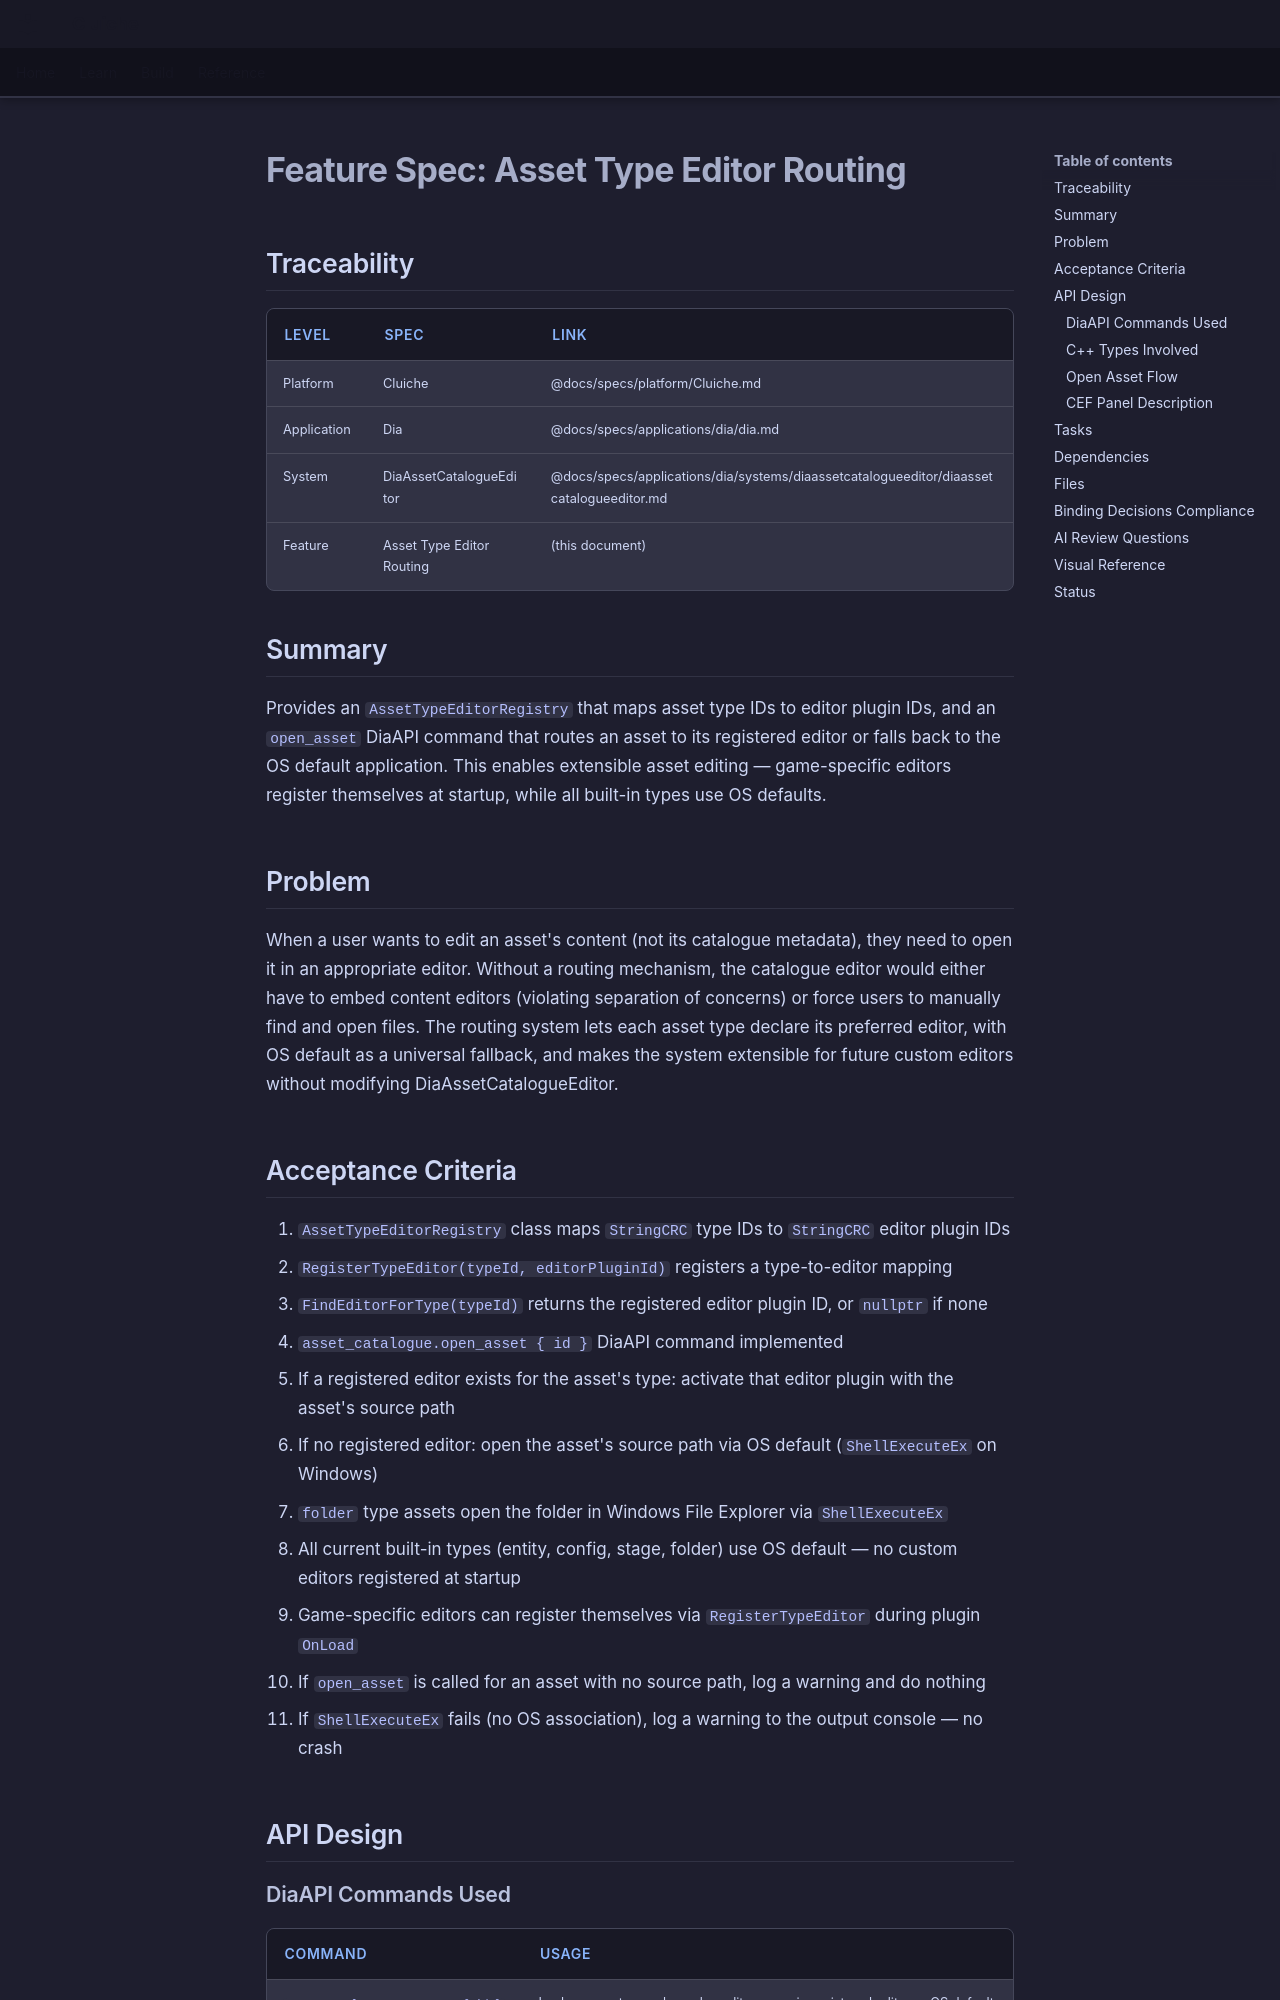

repository: LenihanConor/Cluiche · page: specs/applications/dia/systems/diaassetcatalogueeditor/asset-type-editor-routing/index.html · generator: mkdocs

# Feature Spec: Asset Type Editor Routing

## Traceability

| Level | Spec | Link |
|-------|------|------|
| Platform | Cluiche | @docs/specs/platform/Cluiche.md |
| Application | Dia | @docs/specs/applications/dia/dia.md |
| System | DiaAssetCatalogueEditor | @docs/specs/applications/dia/systems/diaassetcatalogueeditor/diaassetcatalogueeditor.md |
| Feature | Asset Type Editor Routing | (this document) |

## Summary

Provides an `AssetTypeEditorRegistry` that maps asset type IDs to editor plugin IDs, and an `open_asset` DiaAPI command that routes an asset to its registered editor or falls back to the OS default application. This enables extensible asset editing — game-specific editors register themselves at startup, while all built-in types use OS defaults.

## Problem

When a user wants to edit an asset's content (not its catalogue metadata), they need to open it in an appropriate editor. Without a routing mechanism, the catalogue editor would either have to embed content editors (violating separation of concerns) or force users to manually find and open files. The routing system lets each asset type declare its preferred editor, with OS default as a universal fallback, and makes the system extensible for future custom editors without modifying DiaAssetCatalogueEditor.

## Acceptance Criteria

1. `AssetTypeEditorRegistry` class maps `StringCRC` type IDs to `StringCRC` editor plugin IDs
2. `RegisterTypeEditor(typeId, editorPluginId)` registers a type-to-editor mapping
3. `FindEditorForType(typeId)` returns the registered editor plugin ID, or `nullptr` if none
4. `asset_catalogue.open_asset { id }` DiaAPI command implemented
5. If a registered editor exists for the asset's type: activate that editor plugin with the asset's source path
6. If no registered editor: open the asset's source path via OS default (`ShellExecuteEx` on Windows)
7. `folder` type assets open the folder in Windows File Explorer via `ShellExecuteEx`
8. All current built-in types (entity, config, stage, folder) use OS default — no custom editors registered at startup
9. Game-specific editors can register themselves via `RegisterTypeEditor` during plugin `OnLoad`
10. If `open_asset` is called for an asset with no source path, log a warning and do nothing
11. If `ShellExecuteEx` fails (no OS association), log a warning to the output console — no crash

## API Design

### DiaAPI Commands Used

| Command | Usage |
|---------|-------|
| `asset_catalogue.open_asset { id }` | Look up asset record, resolve editor, open in registered editor or OS default |
